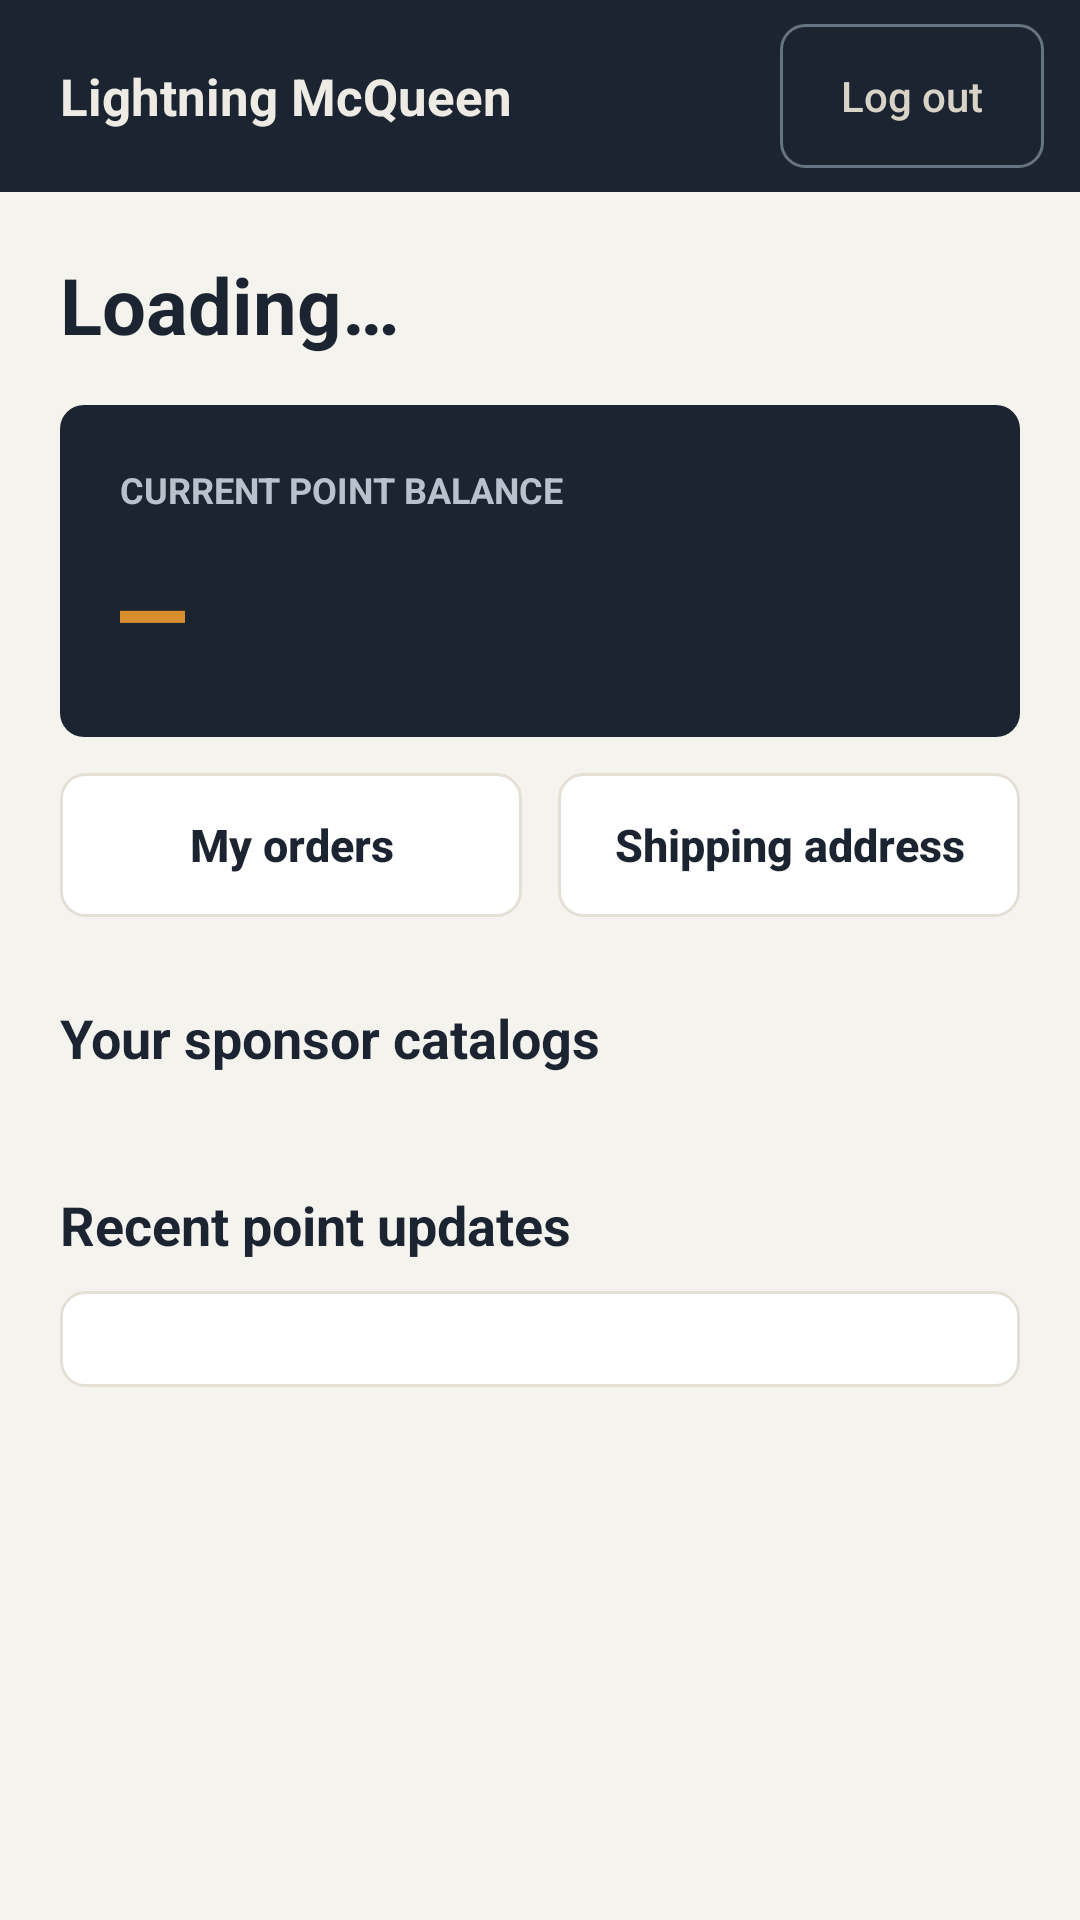

Layout XML and referenced resources for this Android screen:
<!-- AndroidManifest.xml: application theme Theme.LightningMcQueen -->
<!-- res/layout/activity_dashboard.xml -->
<?xml version="1.0" encoding="utf-8"?>
<LinearLayout xmlns:android="http://schemas.android.com/apk/res/android"
    android:layout_width="match_parent"
    android:layout_height="match_parent"
    android:orientation="vertical">

    <include layout="@layout/view_header" />

    <ScrollView
        android:layout_width="match_parent"
        android:layout_height="match_parent">

        <LinearLayout
            android:layout_width="match_parent"
            android:layout_height="wrap_content"
            android:orientation="vertical"
            android:padding="@dimen/screen_padding">

            <TextView
                android:id="@+id/greeting"
                style="@style/Text.Title"
                android:layout_width="wrap_content"
                android:layout_height="wrap_content"
                android:accessibilityHeading="true"
                android:text="@string/loading" />

            <TextView
                android:id="@+id/error"
                style="@style/Text.Error"
                android:layout_width="match_parent"
                android:layout_height="wrap_content"
                android:layout_marginTop="16dp"
                android:accessibilityLiveRegion="assertive"
                android:visibility="gone" />

            <Button
                android:id="@+id/retry"
                style="@style/Button.Secondary"
                android:layout_width="match_parent"
                android:layout_height="wrap_content"
                android:layout_marginTop="8dp"
                android:text="@string/retry"
                android:visibility="gone" />

            <LinearLayout
                android:id="@+id/balance_card"
                android:layout_width="match_parent"
                android:layout_height="wrap_content"
                android:layout_marginTop="16dp"
                android:background="@drawable/balance_card"
                android:orientation="vertical"
                android:padding="20dp">

                <TextView
                    android:layout_width="wrap_content"
                    android:layout_height="wrap_content"
                    android:text="@string/current_balance"
                    android:textColor="#B9C2CC"
                    android:textSize="12sp"
                    android:textStyle="bold" />

                <TextView
                    android:id="@+id/balance"
                    android:layout_width="wrap_content"
                    android:layout_height="wrap_content"
                    android:layout_marginTop="6dp"
                    android:fontFamily="monospace"
                    android:text="—"
                    android:textColor="@color/amber"
                    android:textSize="36sp"
                    android:textStyle="bold" />
            </LinearLayout>

            <LinearLayout
                android:layout_width="match_parent"
                android:layout_height="wrap_content"
                android:layout_marginTop="12dp"
                android:orientation="horizontal">

                <Button
                    android:id="@+id/open_orders"
                    style="@style/Button.Secondary"
                    android:layout_width="0dp"
                    android:layout_height="wrap_content"
                    android:layout_marginEnd="6dp"
                    android:layout_weight="1"
                    android:text="@string/my_orders" />

                <Button
                    android:id="@+id/open_address"
                    style="@style/Button.Secondary"
                    android:layout_width="0dp"
                    android:layout_height="wrap_content"
                    android:layout_marginStart="6dp"
                    android:layout_weight="1"
                    android:text="@string/shipping_address" />
            </LinearLayout>

            <TextView
                style="@style/Text.Section"
                android:layout_width="wrap_content"
                android:layout_height="wrap_content"
                android:layout_marginTop="28dp"
                android:accessibilityHeading="true"
                android:text="@string/your_sponsors" />

            <LinearLayout
                android:id="@+id/sponsors"
                android:layout_width="match_parent"
                android:layout_height="wrap_content"
                android:layout_marginTop="10dp"
                android:orientation="vertical" />

            <TextView
                style="@style/Text.Section"
                android:layout_width="wrap_content"
                android:layout_height="wrap_content"
                android:layout_marginTop="28dp"
                android:accessibilityHeading="true"
                android:text="@string/recent_updates" />

            <LinearLayout
                android:id="@+id/updates"
                style="@style/Card"
                android:layout_width="match_parent"
                android:layout_height="wrap_content"
                android:layout_marginTop="10dp"
                android:orientation="vertical" />
        </LinearLayout>
    </ScrollView>
</LinearLayout>
<!-- res/layout/view_header.xml (included above) -->
<?xml version="1.0" encoding="utf-8"?>
<LinearLayout xmlns:android="http://schemas.android.com/apk/res/android"
    android:id="@+id/header"
    android:layout_width="match_parent"
    android:layout_height="wrap_content"
    android:background="@color/asphalt"
    android:gravity="center_vertical"
    android:minHeight="64dp"
    android:orientation="horizontal"
    android:paddingStart="@dimen/screen_padding"
    android:paddingEnd="12dp">

    <Button
        android:id="@+id/header_back"
        style="@style/Button.OnDark"
        android:layout_width="wrap_content"
        android:layout_height="wrap_content"
        android:layout_marginEnd="12dp"
        android:text="@string/back"
        android:visibility="gone" />

    <TextView
        android:id="@+id/header_title"
        android:layout_width="0dp"
        android:layout_height="wrap_content"
        android:layout_weight="1"
        android:accessibilityHeading="true"
        android:ellipsize="end"
        android:maxLines="1"
        android:text="@string/brand"
        android:textColor="#EDEBE4"
        android:textSize="17sp"
        android:textStyle="bold" />

    <Button
        android:id="@+id/header_log_out"
        style="@style/Button.OnDark"
        android:layout_width="wrap_content"
        android:layout_height="wrap_content"
        android:text="@string/log_out" />
</LinearLayout>
<!-- resources referenced by this layout -->
<resources>
  <color name="amber">#D98E2E</color>
  <color name="asphalt">#1B2430</color>
  <dimen name="screen_padding">20dp</dimen>
  <!-- drawable balance_card (drawable) -->
  <?xml version="1.0" encoding="utf-8"?>
  <shape xmlns:android="http://schemas.android.com/apk/res/android" android:shape="rectangle">
      <solid android:color="@color/asphalt" />
      <corners android:radius="@dimen/corner" />
      
  </shape>
  <string name="back">Back</string>
  <string name="brand">Lightning McQueen</string>
  <string name="current_balance">CURRENT POINT BALANCE</string>
  <string name="loading">Loading…</string>
  <string name="log_out">Log out</string>
  <string name="my_orders">My orders</string>
  <string name="recent_updates">Recent point updates</string>
  <string name="retry">Try again</string>
  <string name="shipping_address">Shipping address</string>
  <string name="your_sponsors">Your sponsor catalogs</string>
  <style name="Button.OnDark" parent="Button.Primary">
          <item name="android:background">@drawable/button_on_dark</item>
          <item name="android:textColor">#D8D3C6</item>
          <item name="android:textSize">14sp</item>
          <item name="android:textStyle">normal</item>
      </style>
  <style name="Button.Secondary" parent="Button.Primary">
          <item name="android:background">@drawable/button_secondary</item>
          <item name="android:textColor">@color/asphalt</item>
      </style>
  <style name="Card">
          <item name="android:background">@drawable/card</item>
          <item name="android:padding">@dimen/card_padding</item>
      </style>
  <style name="Text.Error">
          <item name="android:background">@color/error_background</item>
          <item name="android:textColor">@color/negative</item>
          <item name="android:textSize">14sp</item>
          <item name="android:padding">12dp</item>
      </style>
  <style name="Text.Section">
          <item name="android:textColor">@color/ink</item>
          <item name="android:textSize">18sp</item>
          <item name="android:textStyle">bold</item>
      </style>
  <style name="Text.Title">
          <item name="android:textColor">@color/ink</item>
          <item name="android:textSize">26sp</item>
          <item name="android:textStyle">bold</item>
      </style>
  <style name="Theme.LightningMcQueen" parent="Theme.AppCompat.Light.NoActionBar">
          <item name="colorPrimary">@color/asphalt</item>
          <item name="colorPrimaryDark">@color/asphalt</item>
          <item name="colorAccent">@color/amber</item>
          <item name="android:windowBackground">@color/paper</item>
          <item name="android:statusBarColor">@color/asphalt</item>
          <item name="android:textColorPrimary">@color/ink</item>
          <item name="android:textColorSecondary">@color/slate</item>
      </style>
  <dimen name="corner">8dp</dimen>
  <!-- drawable button_on_dark (drawable) -->
  <?xml version="1.0" encoding="utf-8"?>
  <shape xmlns:android="http://schemas.android.com/apk/res/android" android:shape="rectangle">
      <solid android:color="@android:color/transparent" />
      <stroke android:width="1dp" android:color="#667382" />
      <corners android:radius="@dimen/corner" />
  </shape>
  <!-- drawable card (drawable) -->
  <?xml version="1.0" encoding="utf-8"?>
  <shape xmlns:android="http://schemas.android.com/apk/res/android" android:shape="rectangle">
      <solid android:color="@color/card" />
      <corners android:radius="@dimen/corner" />
      <stroke android:width="1dp" android:color="@color/line" />
  </shape>
  <dimen name="card_padding">16dp</dimen>
  <color name="error_background">#FBEFED</color>
  <color name="negative">#963B31</color>
  <color name="ink">#1B2430</color>
  <color name="paper">#F5F3EE</color>
  <color name="slate">#5B6B79</color>
  <color name="card">#FFFFFF</color>
  <dimen name="touch_target">48dp</dimen>
  <color name="steel">#3A6EA5</color>
  <color name="line">#E4E0D6</color>
</resources>
